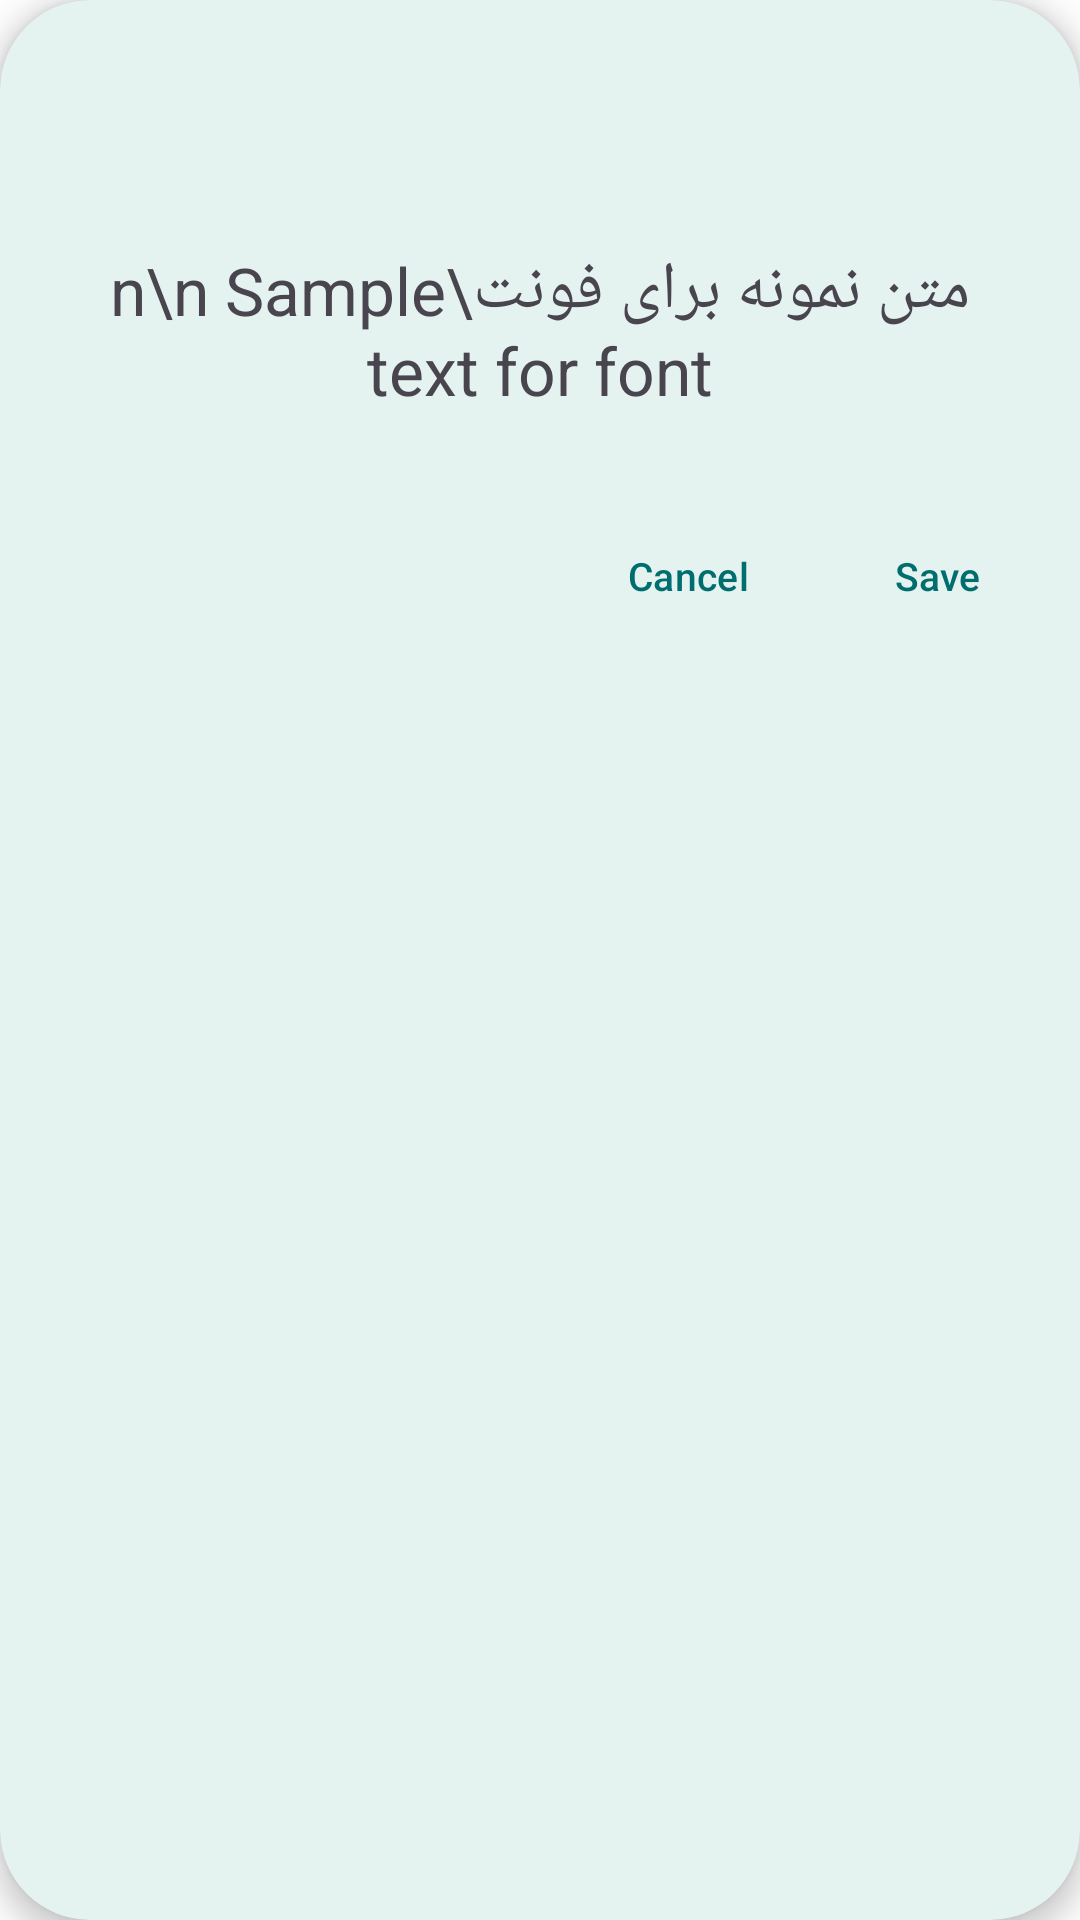

Layout XML and referenced resources for this Android screen:
<!-- AndroidManifest.xml: application theme AppTheme -->
<!-- res/layout/files_font_viewer.xml -->
<?xml version="1.0" encoding="utf-8"?>
<androidx.cardview.widget.CardView
     xmlns:android="http://schemas.android.com/apk/res/android"
     xmlns:card-view="http://schemas.android.com/apk/res-auto"
     android:layout_height="wrap_content"
     android:layout_width="wrap_content"
     android:minWidth="320dp"
     android:layout_margin="10dp"
     card-view:cardElevation="5dp"
     card-view:cardBackgroundColor="@color/colorCard"
     card-view:cardCornerRadius="30dp">

    <LinearLayout
         android:layout_height="wrap_content"
         android:layout_width="wrap_content"
         android:orientation="vertical">

        <TextView
             android:layout_height="wrap_content"
             android:layout_width="match_parent"
             android:ellipsize="end"
             android:padding="20dp"
             android:textSize="16sp"
             android:textColor="@color/colorAccent"
             android:singleLine="true"
             android:textStyle="bold"
             android:id="@+id/dialogTitle" />

        <ScrollView
             android:layout_height="wrap_content"
             android:layout_width="wrap_content">

            <RelativeLayout
                 android:layout_height="wrap_content"
                 android:layout_width="wrap_content">

                <LinearLayout
                     android:layout_height="wrap_content"
                     android:layout_width="fill_parent"
                     android:gravity="center"
                     android:orientation="vertical">

                    <LinearLayout
                         android:layout_height="wrap_content"
                         android:layout_width="match_parent"
                         android:padding="20dp"
                         android:orientation="vertical">

                        <TextView
                             android:layout_height="wrap_content"
                             android:layout_width="match_parent"
                             android:gravity="center"
                             android:textSize="22sp"
                             android:text="متن نمونه برای فونت\n\n Sample text for font"
                             android:id="@+id/fontSimpleText" />

                    </LinearLayout>

                    <LinearLayout
                         android:layout_height="wrap_content"
                         android:layout_width="match_parent"
                         android:gravity="right"
                         android:padding="10dp"
                         android:orientation="horizontal">

                        <Button
                             android:layout_height="wrap_content"
                             android:layout_width="75dp"
                             android:gravity="center"
                             android:padding="10dp"
                             android:textSize="13sp"
                             android:textColor="@color/colorAccent"
                             style="?android:attr/buttonBarButtonStyle"
                             android:text="@string/a_cancel"
                             android:id="@+id/cancel" />

                        <Button
                             android:layout_height="wrap_content"
                             android:layout_width="75dp"
                             android:gravity="center"
                             android:padding="10dp"
                             android:textSize="13sp"
                             android:textColor="@color/colorAccent"
                             style="?android:attr/buttonBarButtonStyle"
                             android:text="@string/a_save"
                             android:id="@+id/save" />

                    </LinearLayout>

                </LinearLayout>

            </RelativeLayout>

        </ScrollView>

    </LinearLayout>

</androidx.cardview.widget.CardView>
<!-- resources referenced by this layout -->
<resources>
  <color name="colorAccent">#006E6E</color>
  <color name="colorCard">#E4F2F0</color>
  <string name="a_cancel">Cancel</string>
  <string name="a_save">Save</string>
  <style name="AppTheme" parent="Theme.MaterialComponents.DayNight.NoActionBar">
          
          <item name="colorPrimary">@color/primary</item>
          <item name="colorPrimaryVariant">@color/primary_variant</item>
          <item name="colorOnPrimary">@color/on_primary</item>
  
          
          <item name="colorSecondary">@color/secondary</item>
          <item name="colorSecondaryVariant">@color/secondary_variant</item>
          <item name="colorOnSecondary">@color/on_secondary</item>
  
          
         
          <item name="colorOnBackground">@color/on_background</item>
  
          
          <item name="colorSurface">@color/surface</item>
          <item name="colorOnSurface">@color/on_surface</item>
  
          
          <item name="colorError">@color/error</item>
          <item name="colorOnError">@color/on_error</item>
  
          
          <item name="textAppearanceHeadline1">@style/TextAppearance.MaterialComponents.Headline1</item>
          <item name="textAppearanceBody1">@style/TextAppearance.MaterialComponents.Body1</item>
  
          
          <item name="shapeAppearanceSmallComponent">@style/ShapeAppearance.MaterialComponents.SmallComponent</item>
          <item name="shapeAppearanceMediumComponent">@style/ShapeAppearance.MaterialComponents.MediumComponent</item>
          <item name="shapeAppearanceLargeComponent">@style/ShapeAppearance.MaterialComponents.LargeComponent</item>
      </style>
  <color name="primary">#008777</color>
  <color name="primary_variant">#005F57</color>
  <color name="on_primary">#FFFFFF</color>
  <color name="secondary">#56C2AA</color>
  <color name="secondary_variant">#004C3F</color>
  <color name="on_secondary">#FFFFFF</color>
  <color name="on_background">#1A1A1A</color>
  <color name="surface">#FFFFFF</color>
  <color name="on_surface">#1A1A1A</color>
  <color name="error">#B3261E</color>
  <color name="on_error">#FFFFFF</color>
</resources>
